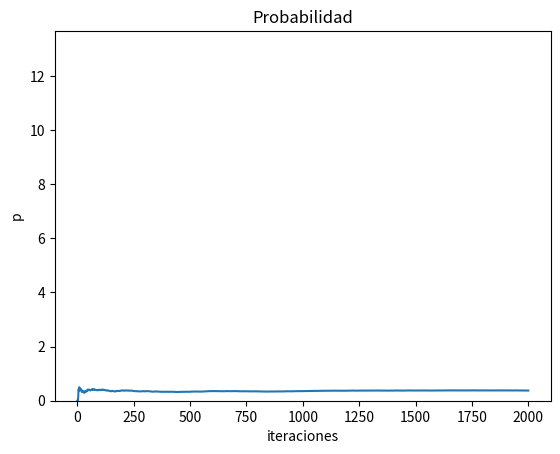

Write the Python code that produced this figure.


x_valores = 0



import numpy as np
import random
import matplotlib.pyplot as plt

def volados(n):
    caras = 0
    for i in range(n):
        u = random.uniform(0,1)
        if u <= 0.5:
            caras += 1
    return caras

def caras(m):
    favorable = 0
    if volados(3) == m:
        favorable +=1
    return favorable

def experimento(iteraciones):
    i = 0
    favorables=0
    Lista = []
    while i <= iteraciones:
        favorables = favorables + caras(2)
        i += 1
        probabilidad = favorables/i
        Lista.append(probabilidad)
    return Lista

exp = experimento(2000)

np.mean(exp)

plt.plot(exp)
plt.xlabel('iteraciones')
plt.ylabel('p')
plt.title('Probabilidad de obtener 2 caras')
plt.show()

def simulacion_caras(repeticiones):
    List = []
    for i in range(repeticiones):
        List.append(np.mean(experimento(1000)))
    return List

simulacion = simulacion_caras(50)

plt.hist(simulacion)
plt.xlabel('iteraciones')
plt.ylabel('p')
plt.title('Probabilidad')
plt.show()

np.mean(simulacion), np.var(simulacion), np.std(simulacion)

